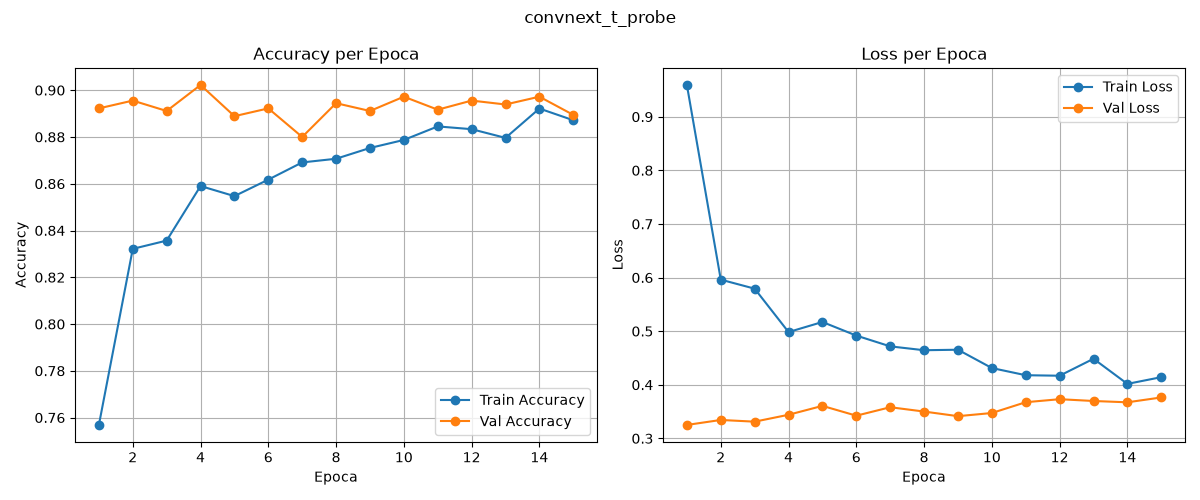

The data file committed next to this chart (first rows):
epoch, train_loss, train_acc, val_loss, val_acc
1, 0.9593, 0.7569, 0.3251, 0.8922
2, 0.5962, 0.8322, 0.3344, 0.8956
3, 0.5793, 0.8357, 0.3312, 0.8911
4, 0.4984, 0.859, 0.3441, 0.9022
5, 0.5171, 0.8547, 0.3607, 0.8889
6, 0.4918, 0.8618, 0.3424, 0.8922
7, 0.4717, 0.8691, 0.3581, 0.88
8, 0.4645, 0.8707, 0.3501, 0.8944
9, 0.4654, 0.8753, 0.3415, 0.8911
10, 0.4312, 0.8787, 0.3473, 0.8972
11, 0.4179, 0.8845, 0.3675, 0.8917
12, 0.4169, 0.8833, 0.3731, 0.8956
13, 0.4485, 0.8796, 0.3698, 0.8939
14, 0.4017, 0.8922, 0.3673, 0.8972
15, 0.4142, 0.8872, 0.3764, 0.8894
